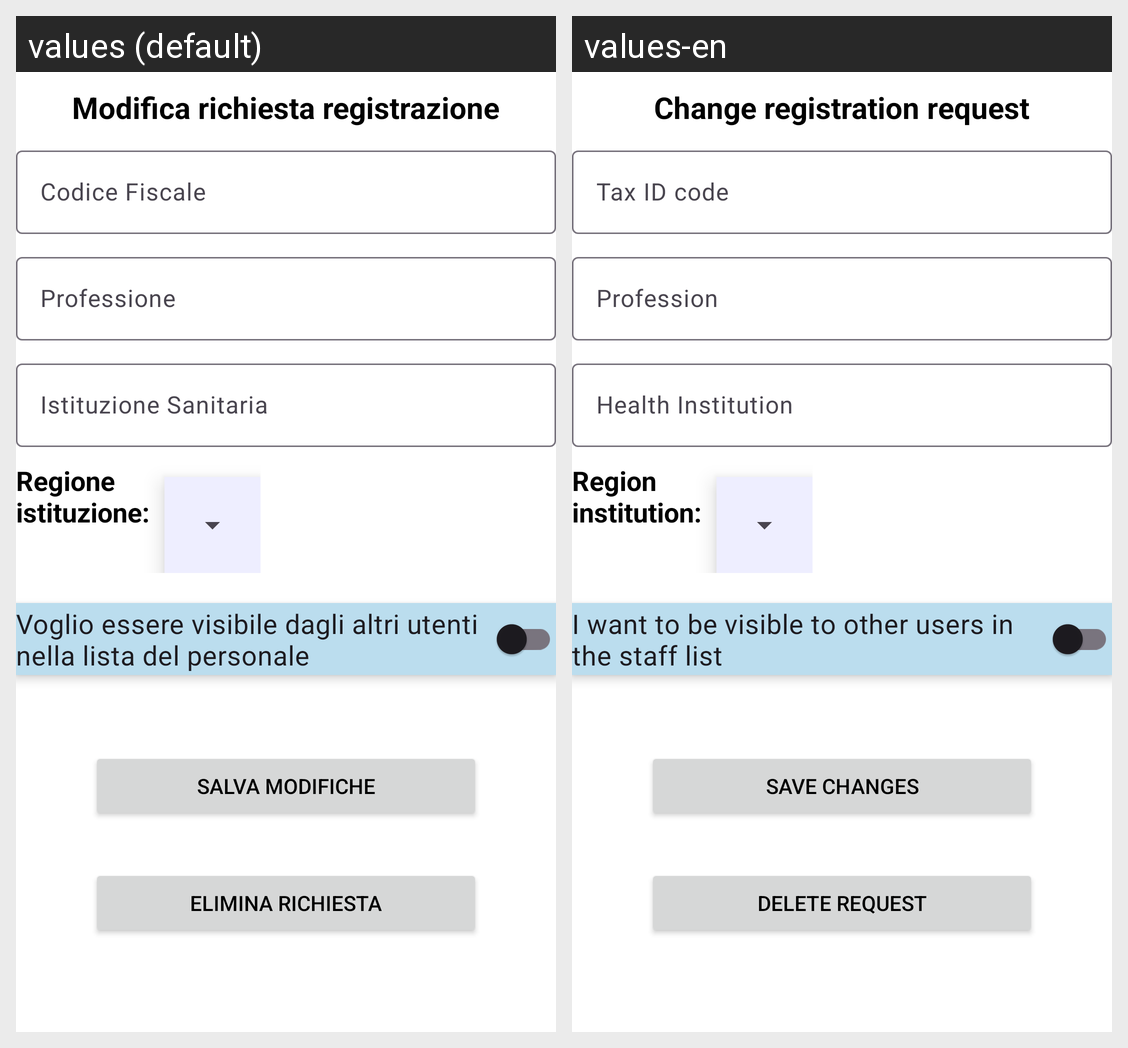

Here is an Android app screen in its default locale and in the app's own translations. Write out the translated-string differences for the strings that appear on this screen.
Android screen res/layout/fragment_personale_sanitario_modifica_richiesta.xml rendered under 2 locales, left to right: values (default), values-en. Device: Nexus 5 (rendered at 1080×1920; each locale shown at half size, 540×960, under a caption strip naming it); theme Base.Theme.AsilApp.
Strings drawn on this screen, with the default value and each locale's value (text and hints the layout hard-codes, and strings that could not be matched under every locale, appear in the picture but are not listed):

ps_button_modify_request_of_register_as_ps
  values: Modifica richiesta registrazione
  values-en: Change registration request

ps_register_codice_fiscale
  values: Codice Fiscale
  values-en: Tax ID code

ps_register_professione
  values: Professione
  values-en: Profession

ps_register_istituzione
  values: Istituzione Sanitaria
  values-en: Health Institution

ps_register_region_description
  values: Regione
      istituzione:
  values-en: Region
      institution:

ps_choice_visibility
  values: Voglio essere visibile dagli altri utenti nella lista del personale
  values-en: I want to be visible to other users in the staff list

ps_modifica_richiesta_save
  values: Salva modifiche
  values-en: Save changes

ps_elimina_richiesta
  values: Elimina richiesta
  values-en: Delete request
